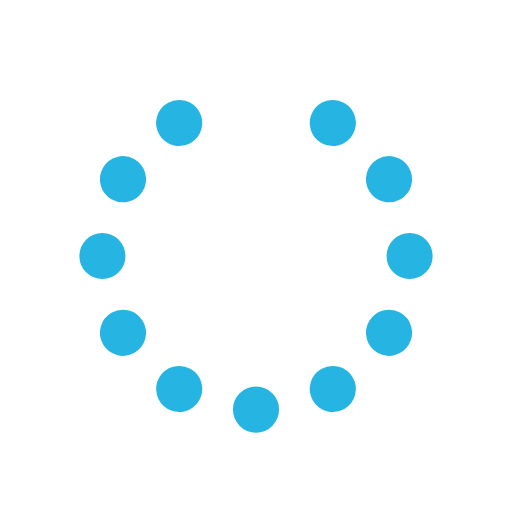
t = 0.00 s
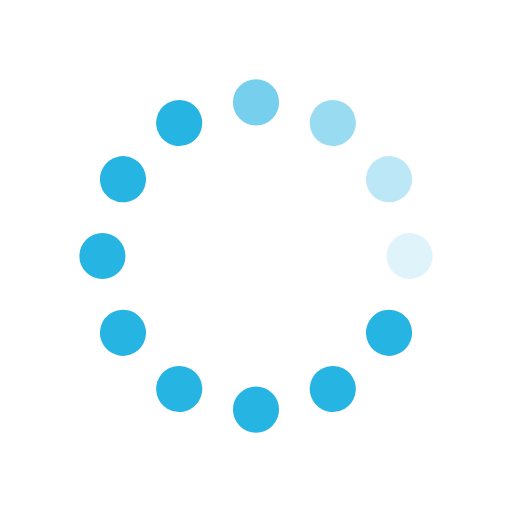
t = 0.31 s
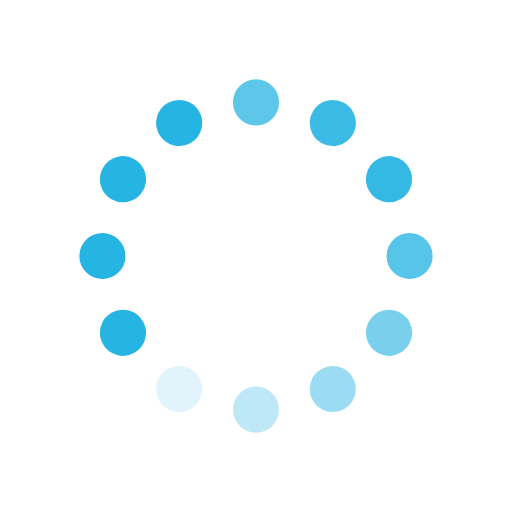
t = 0.63 s
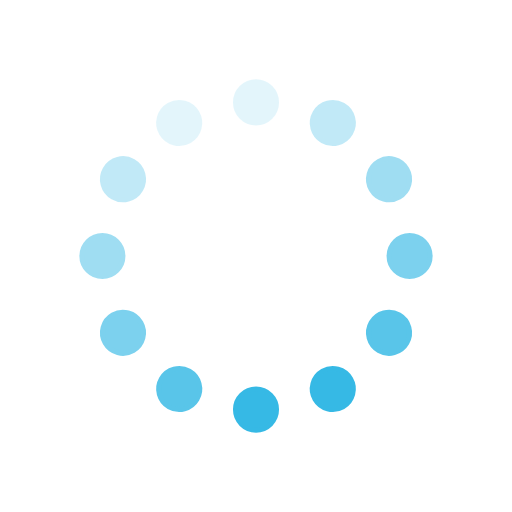
t = 0.94 s
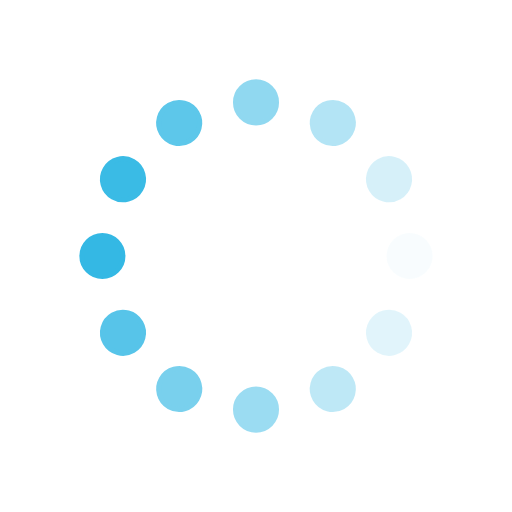
t = 1.25 s
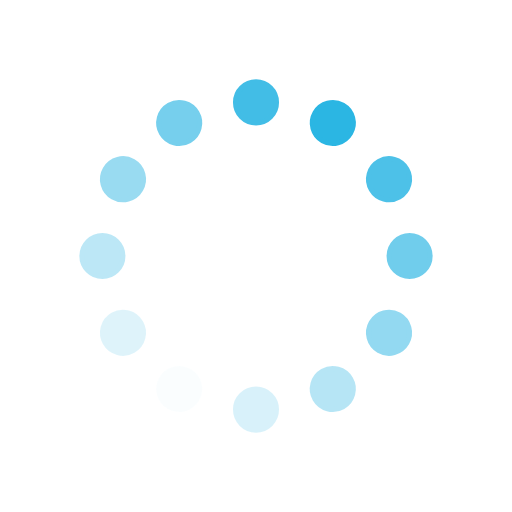
t = 1.57 s

The animated SVG that drew these frames (rendered in a browser with its animation timeline set to each time). Animation: 12 SMIL elements (animate=12); one cycle of 1.88 s, repeats indefinitely.

<svg id="spinnerLoaderRef" xmlns="http://www.w3.org/2000/svg" xmlns:xlink="http://www.w3.org/1999/xlink" viewBox="0 0 100 100" width="100" height="100" overflow="visible" fill="#26b4e3" stroke="#26b4e3" class="single-loader"><defs> <circle id="spinner" r="4" cx="50" cy="50" transform="translate(0 -30)"/>    </defs> <use xmlns:xlink="http://www.w3.org/1999/xlink" xlink:href="#spinner" transform="rotate(0 50 50)"><animate attributeName="opacity" values="0;1;0" dur="1s" begin="0s" repeatCount="indefinite"/>    </use><use xmlns:xlink="http://www.w3.org/1999/xlink" xlink:href="#spinner" transform="rotate(30 50 50)"><animate attributeName="opacity" values="0;1;0" dur="1s" begin="0.08s" repeatCount="indefinite"/>    </use><use xmlns:xlink="http://www.w3.org/1999/xlink" xlink:href="#spinner" transform="rotate(60 50 50)"><animate attributeName="opacity" values="0;1;0" dur="1s" begin="0.16s" repeatCount="indefinite"/>    </use><use xmlns:xlink="http://www.w3.org/1999/xlink" xlink:href="#spinner" transform="rotate(90 50 50)"><animate attributeName="opacity" values="0;1;0" dur="1s" begin="0.24s" repeatCount="indefinite"/>    </use><use xmlns:xlink="http://www.w3.org/1999/xlink" xlink:href="#spinner" transform="rotate(120 50 50)"><animate attributeName="opacity" values="0;1;0" dur="1s" begin="0.32s" repeatCount="indefinite"/>    </use><use xmlns:xlink="http://www.w3.org/1999/xlink" xlink:href="#spinner" transform="rotate(150 50 50)"><animate attributeName="opacity" values="0;1;0" dur="1s" begin="0.4s" repeatCount="indefinite"/>    </use><use xmlns:xlink="http://www.w3.org/1999/xlink" xlink:href="#spinner" transform="rotate(180 50 50)"><animate attributeName="opacity" values="0;1;0" dur="1s" begin="0.48s" repeatCount="indefinite"/>    </use><use xmlns:xlink="http://www.w3.org/1999/xlink" xlink:href="#spinner" transform="rotate(210 50 50)"><animate attributeName="opacity" values="0;1;0" dur="1s" begin="0.56s" repeatCount="indefinite"/>    </use><use xmlns:xlink="http://www.w3.org/1999/xlink" xlink:href="#spinner" transform="rotate(240 50 50)"><animate attributeName="opacity" values="0;1;0" dur="1s" begin="0.64s" repeatCount="indefinite"/>    </use><use xmlns:xlink="http://www.w3.org/1999/xlink" xlink:href="#spinner" transform="rotate(270 50 50)"><animate attributeName="opacity" values="0;1;0" dur="1s" begin="0.72s" repeatCount="indefinite"/>    </use><use xmlns:xlink="http://www.w3.org/1999/xlink" xlink:href="#spinner" transform="rotate(300 50 50)"><animate attributeName="opacity" values="0;1;0" dur="1s" begin="0.8s" repeatCount="indefinite"/>    </use><use xmlns:xlink="http://www.w3.org/1999/xlink" xlink:href="#spinner" transform="rotate(330 50 50)"><animate attributeName="opacity" values="0;1;0" dur="1s" begin="0.88s" repeatCount="indefinite"/>    </use> </svg>
